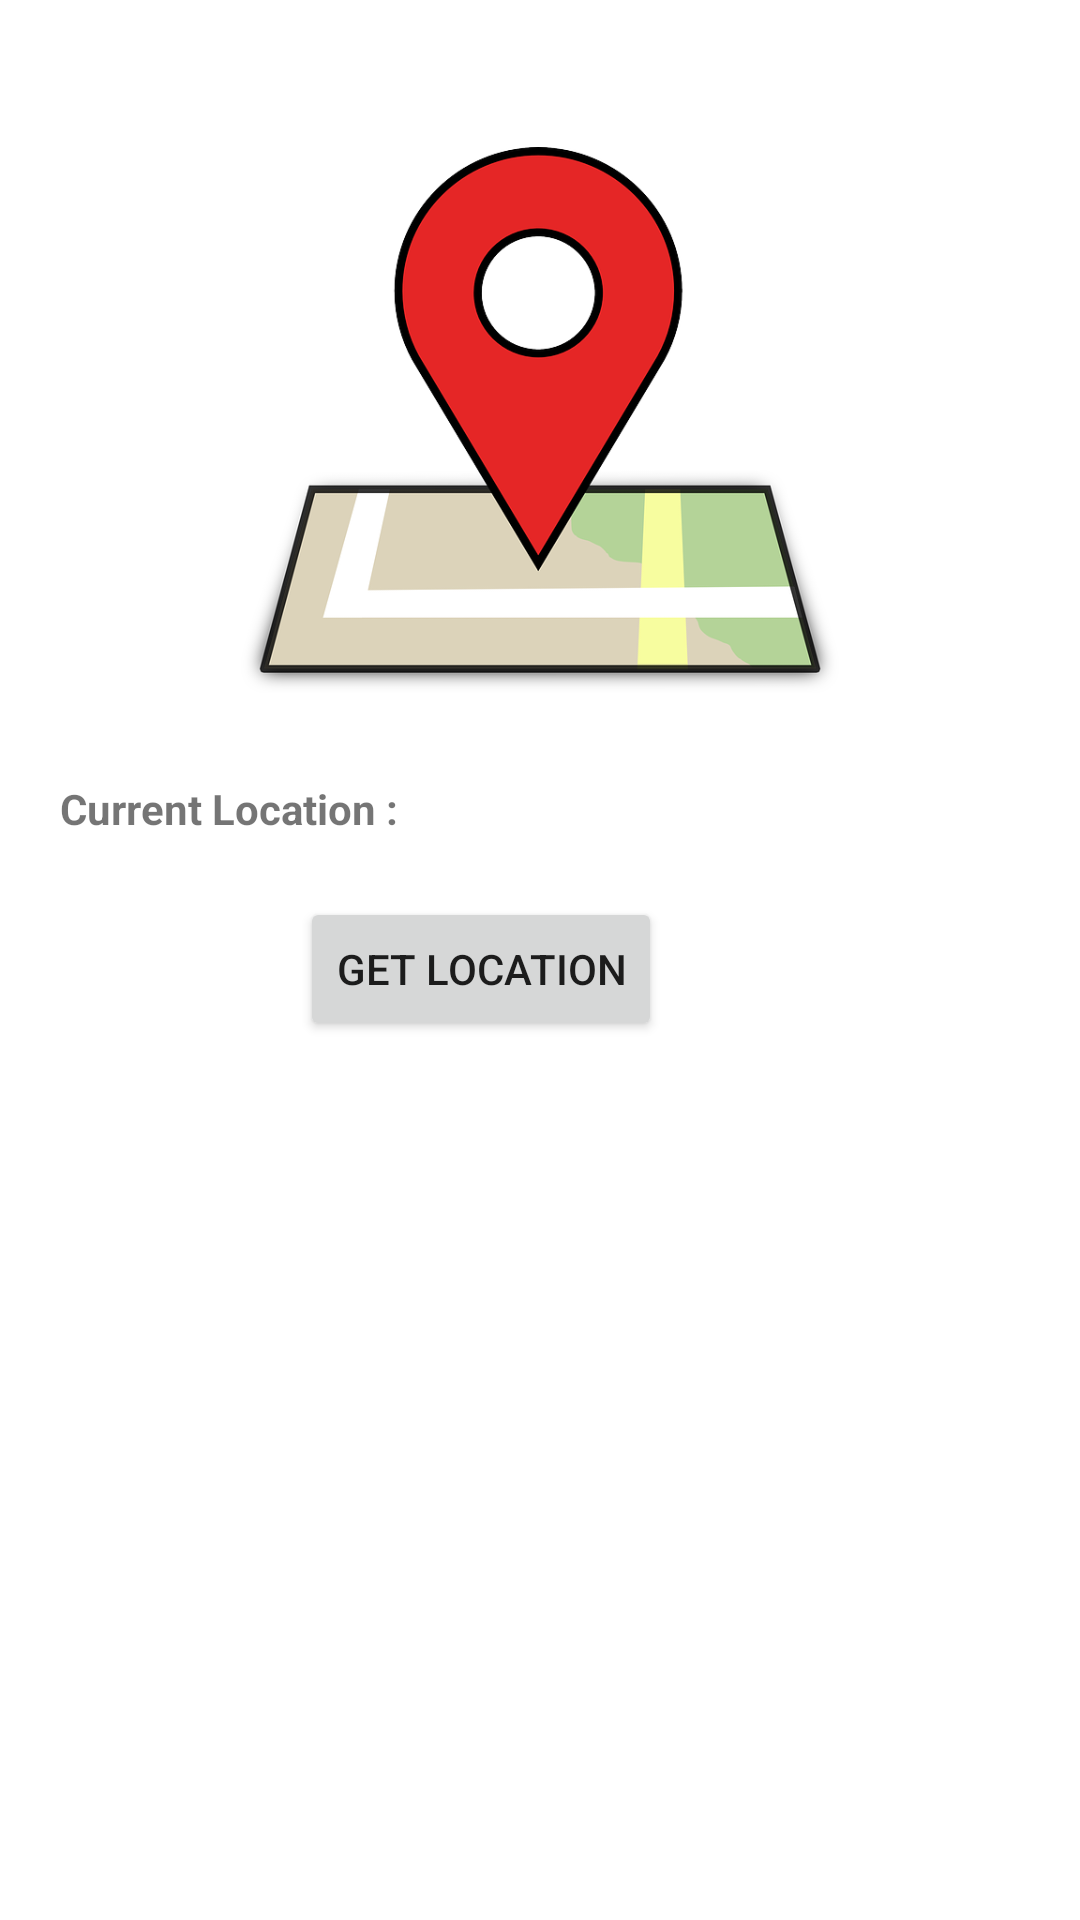

Reconstruct the res/layout file that produces this screen, plus the resources it refers to.
<!-- AndroidManifest.xml: application theme Theme.ZTurf -->
<!-- res/layout/activity_location.xml -->
<?xml version="1.0" encoding="utf-8"?>
<LinearLayout xmlns:android="http://schemas.android.com/apk/res/android"
    xmlns:app="http://schemas.android.com/apk/res-auto"
    xmlns:tools="http://schemas.android.com/tools"
    android:layout_width="match_parent"
    android:layout_height="match_parent"
    android:orientation="vertical"
    tools:context=".Location">

    <ImageView
        android:layout_width="200dp"
        android:layout_height="200dp"
        android:layout_marginLeft="80sp"
        android:layout_marginTop="40sp"
        android:src="@drawable/location_img" />

    <TextView
        android:layout_width="match_parent"
        android:layout_height="wrap_content"
        android:id="@+id/text_location"
        android:textStyle="bold"
        android:text="Current Location : "
        android:layout_margin="20dp"
        />
    <Button
        android:layout_width="wrap_content"
        android:id="@+id/button_location"
        android:layout_height="wrap_content"
        android:layout_marginLeft="100sp"
        android:text="Get Location"
        />

</LinearLayout>
<!-- resources referenced by this layout -->
<resources>
  <!-- drawable location_img: png bitmap (drawable-v24, 62065 bytes) -->
  <style name="Theme.ZTurf" parent="Theme.MaterialComponents.DayNight.DarkActionBar">
          
          <item name="colorPrimary">@color/green</item>
          <item name="colorPrimaryVariant">@color/green</item>
          <item name="colorOnPrimary">@color/white</item>
          
          <item name="colorSecondary">@color/teal_200</item>
          <item name="colorSecondaryVariant">@color/teal_700</item>
          <item name="colorOnSecondary">@color/black</item>
          
          <item name="android:statusBarColor" tools:targetApi="21">?attr/colorPrimaryVariant</item>
          
  
      </style>
  <color name="green">#068251</color>
  <color name="white">#FFFFFFFF</color>
  <color name="teal_200">#FF03DAC5</color>
  <color name="teal_700">#FF018786</color>
  <color name="black">#FF000000</color>
</resources>
